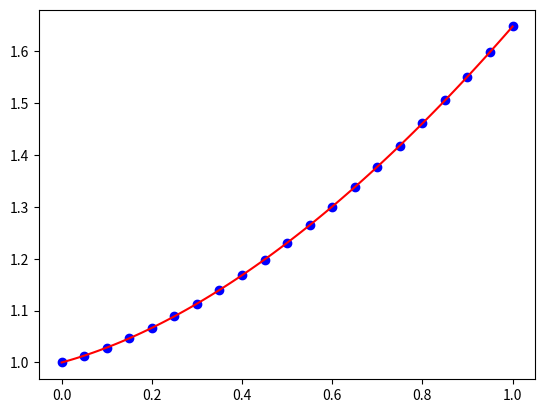

Write the Python code that produced this figure.
import math
import time

import numpy as np
import matplotlib.pyplot as plt
import scipy as sp

np.set_printoptions(linewidth=800, formatter={"float": lambda x: f"{x:10.4g}"})

quadrature_weights = np.array(
    [
        0.2729250867779006,
        0.2628045445102467,
        0.2628045445102467,
        0.2331937645919905,
        0.2331937645919905,
        0.1862902109277343,
        0.1862902109277343,
        0.1255803694649046,
        0.1255803694649046,
        0.0556685671161737,
        0.0556685671161737,
    ]
)

quadrature_xi = np.array(
    [
        0.00000000000000000,
        -0.2695431559523450,
        0.26954315595234500,
        -0.5190961292068118,
        0.51909612920681180,
        -0.7301520055740494,
        0.73015200557404940,
        -0.8870625997680953,
        0.88706259976809530,
        -0.9782286581460570,
        0.97822865814605700,
    ]
)

"""
quadrature_weights = np.array([0.347854845, 0.652145155, 0.652145155, 0.347854845])

quadrature_xi = np.array([-0.861136312, -0.339981044, 0.339981044, 0.861136312])
"""

quadrature_xi_xi = quadrature_xi * quadrature_xi


# domain functions
def b_fun(x):
    return 0


def c_fun(x):
    return 1


def f_fun(x):
    return x


b_vfun = np.vectorize(b_fun)
c_vfun = np.vectorize(c_fun)
f_vfun = np.vectorize(f_fun)


def assemble_local_matrix(x_ele, robin_bc=None):
    x0 = x_ele[0]
    x2 = x_ele[1]
    x1 = 0.5 * (x0 + x2)

    a_xi = 0.5 * (x0 + x2) - x1
    b_xi = 0.5 * (x2 - x0)
    c_xi = x1

    x_quad = a_xi * quadrature_xi_xi + b_xi * quadrature_xi + c_xi
    jac = 2 * a_xi * quadrature_xi + b_xi

    aa_mat = np.diag(quadrature_weights * jac)
    bb_N = b_vfun(x_quad)
    bb_mat = np.diag(quadrature_weights * bb_N * jac)
    cc_N = c_vfun(x_quad)
    cc_mat = np.diag(quadrature_weights * cc_N * jac)
    f_vec = f_vfun(x_quad)
    f_mat = np.transpose([quadrature_weights * f_vec * jac])

    z01 = x0 - x1
    z12 = x1 - x2
    z20 = x2 - x0
    z_neg_rep = -1 / (z01 * z12 * z20)
    z_vec = z_neg_rep * np.array([z12, z20, z01])

    a_N = np.transpose([z_vec])
    b_N = -a_N * np.array([[x1 + x2, x0 + x2, x0 + x1]]).T
    c_N = a_N * np.array([[x1 * x2, x0 * x2, x0 * x1]]).T

    N = np.outer(a_N, x_quad * x_quad) + np.outer(b_N, x_quad) + np.outer(c_N, np.ones(x_quad.size))
    Np = np.outer(2 * a_N, x_quad) + np.outer(b_N, np.ones(x_quad.size))

    A = np.matmul(np.matmul(Np, aa_mat), Np.T)
    B = np.matmul(np.matmul(N, bb_mat), Np.T)
    C = np.matmul(np.matmul(N, cc_mat), N.T)
    K = A + B + C
    F = np.matmul(N, f_mat)

    """ print(f"-------- element: {i_ele}")
    print(f"mat A: \n{A}")
    print(f"mat B: \n{B}")
    print(f"mat C: \n{C}")
    print(f"mat K: \n{K}")
    print(f"mat F: \n{F}") """

    if robin_bc is not None:
        xi_bc = -1 if robin_bc[0] == 0 else 1
        x_bc = a_xi * xi_bc * xi_bc + b_xi * xi_bc + c_xi
        N_bc = np.outer(a_N, x_bc * x_bc) + np.outer(b_N, x_bc) + np.outer(c_N, np.ones(x_bc.size))

        rho = xi_bc * robin_bc[2]  # xi_bc handles the sign of R term
        R = rho * np.matmul(N_bc, N_bc.T)
        K = K + R

        S = robin_bc[3] * N_bc
        F = F + S

    return K, F


if __name__ == "__main__":

    s0 = 0
    s1 = 1
    # B.C. on left-most & right-most nodes, [loc, type, rho, f], loc=0 for left, rho=0 for Dirichlet B.C.
    boundary_conditions = [[0, 0, 0, 1],
                           [1, 2, 0, 1]]

    num_ele = 10

    # create elements
    num_node = 2 * num_ele + 1
    h_ele = (s1 - s0) / num_ele

    x_ele = np.array([np.arange(s0, s1, h_ele), np.arange(h_ele, s1 + h_ele, h_ele)]).T
    x_node = np.arange(s0, s1 + h_ele * 0.1, h_ele * 0.5)
    idx_node = np.array([np.arange(0, num_node - 1, 2), np.arange(1, num_node, 2), np.arange(2, num_node + 1, 2)]).T

    print(f"-------- assembling local matrix, element number: {num_ele}")
    time_start = time.time()

    K_loc = np.zeros((num_ele, 3, 3))
    F_loc = np.zeros((num_ele, 3, 1))

    for i_ele in range(num_ele):

        robin_bc = None
        if i_ele == 0 and boundary_conditions[0][1] == 2:
            robin_bc = boundary_conditions[0]
        if i_ele == num_ele - 1 and boundary_conditions[1][1] == 2:
            robin_bc = boundary_conditions[1]

        K_ele, F_ele = assemble_local_matrix(x_ele[i_ele], robin_bc)

        # print(f"---- element: {i_ele: 6d}")
        # print(f"mat K: \n{K_ele}")
        # print(f"mat F: \n{F_ele}")

        K_loc[i_ele] = K_ele
        F_loc[i_ele] = F_ele

    time_end = time.time()
    print(f"time elapsed: {time_end - time_start:.6f}")

    print(f"-------- assembling global matrix")
    time_start = time.time()

    K = sp.sparse.csr_matrix((num_node, num_node))
    F = sp.sparse.csr_matrix((num_node, 1))

    # K_glb = np.zeros((num_node, num_node, num_node))
    # F_glb = np.zeros((num_node, num_node, 1))
    idx_ele_pre = [0, 1, 2]
    F_row_ptr_arr = np.array([0] + [3] * num_node, dtype=int)

    time_sum1 = 0
    time_sum2 = 0
    time_sum3 = 0
    time_sorting = 0
    time_adding = 0
    for i_ele in range(num_ele):
        time_sorting0 = time.time()

        idx_ele = idx_node[i_ele]
        idx_ele_list = idx_ele.tolist()

        cut_head = min(idx_ele_pre[0], idx_ele_list[0]) + 1
        cut_tail = max(idx_ele_pre[-1], idx_ele_list[-1]) + 1

        head_gap = idx_ele_list[0] - idx_ele_pre[0]
        heading = [0] * head_gap if head_gap > 0 else []
        tail_gap = idx_ele_list[-1] - idx_ele_pre[-1]
        tailing = [3] * (-1 * tail_gap) if tail_gap < 0 else []

        mid = [1] * (idx_ele_list[1] - idx_ele_list[0]) + [2] * (idx_ele_list[2] - idx_ele_list[1])

        mid_row = np.array(heading + mid + tailing, dtype=int)

        idx_ele_pre = idx_ele_list

        F_row_ptr_arr[cut_head: cut_tail] = mid_row
        K_row_ptr_arr = 3 * F_row_ptr_arr

        time_sorting1 = time.time()

        F_col_idx = [0, 0, 0]
        F_ele_loc = F_loc[i_ele].flatten()

        K_col_idx = [idx_ele[0], idx_ele[1], idx_ele[2]] * 3
        K_ele_loc = K_loc[i_ele].flatten()

        time_sorting2 = time.time()

        F_ele = sp.sparse.csr_matrix((F_ele_loc, F_col_idx, F_row_ptr_arr), shape=(num_node, 1), dtype=float)
        K_ele = sp.sparse.csr_matrix((K_ele_loc, K_col_idx, K_row_ptr_arr), shape=(num_node, num_node), dtype=float)

        time_sorting3 = time.time()

        time_sum1 = time_sum1 + time_sorting1 - time_sorting0
        time_sum2 = time_sum2 + time_sorting2 - time_sorting1
        time_sum3 = time_sum3 + time_sorting3 - time_sorting2

        time_sorting = time_sorting + time_sorting3 - time_sorting0

        K = K + K_ele
        F = F + F_ele

        time_adding = time_adding + time.time() - time_sorting3

        # print(f"---- element: {i_ele: 6d}")

    time_end = time.time()
    print(
        f"time elapsed: {time_end - time_start:.6f}, total sorting: {time_sorting:.6f}, "
        f"sorting1: {time_sum1:.6f}, sorting2: {time_sum2:.6f}, sorting3: {time_sum3:.6f}, adding: {time_adding:.6f}")

    # print(f"global mat K: \n{K.toarray()}")
    # print(f"global mat F: \n{F.toarray()}")

    print(f"-------- incorporating 'essential' boundary conditions")
    for bc in boundary_conditions:
        if bc[1] == 0:
            K = K.tocsr(copy=False)
            F = F.tocsr(copy=False)
            if bc[0] == 0:
                K = K[1:, :]
                F = F[1:, :]
                F = F - bc[3] * K[:, 0]
                K = K[:, 1:]
            if bc[0] == 1:
                K = K[0: -1, :]
                F = F[0: -1, :]
                F = F - bc[3] * K[:, -1]
                K = K[:, 0: -1]

    # print(f"global mat K: \n{K}")
    # print(f"global mat F: \n{F}")

    print(f"-------- solving global matrix")
    u = sp.sparse.linalg.spsolve(K, F)
    for bc in boundary_conditions:
        if bc[1] == 0:
            if bc[0] == 0:
                u = np.insert(u, 0, bc[3], axis=0)
            if bc[0] == 1:
                u = np.insert(u, -1, bc[3], axis=0)

    print(f"u: \n{u}")

    plt.plot(x_node, u, linestyle='None', marker='o', color='blue')

    y_ext = lambda x: x + (math.exp(2 - x) + math.exp(x)) / (1 + math.exp(2))
    y_vfunc = np.vectorize(y_ext)
    x_test = np.arange(s0, s1 + 0.001, 0.01)
    y_test = y_vfunc(x_test)
    plt.plot(x_test, y_test, linestyle='-', marker='None', color='red')
    plt.show()
